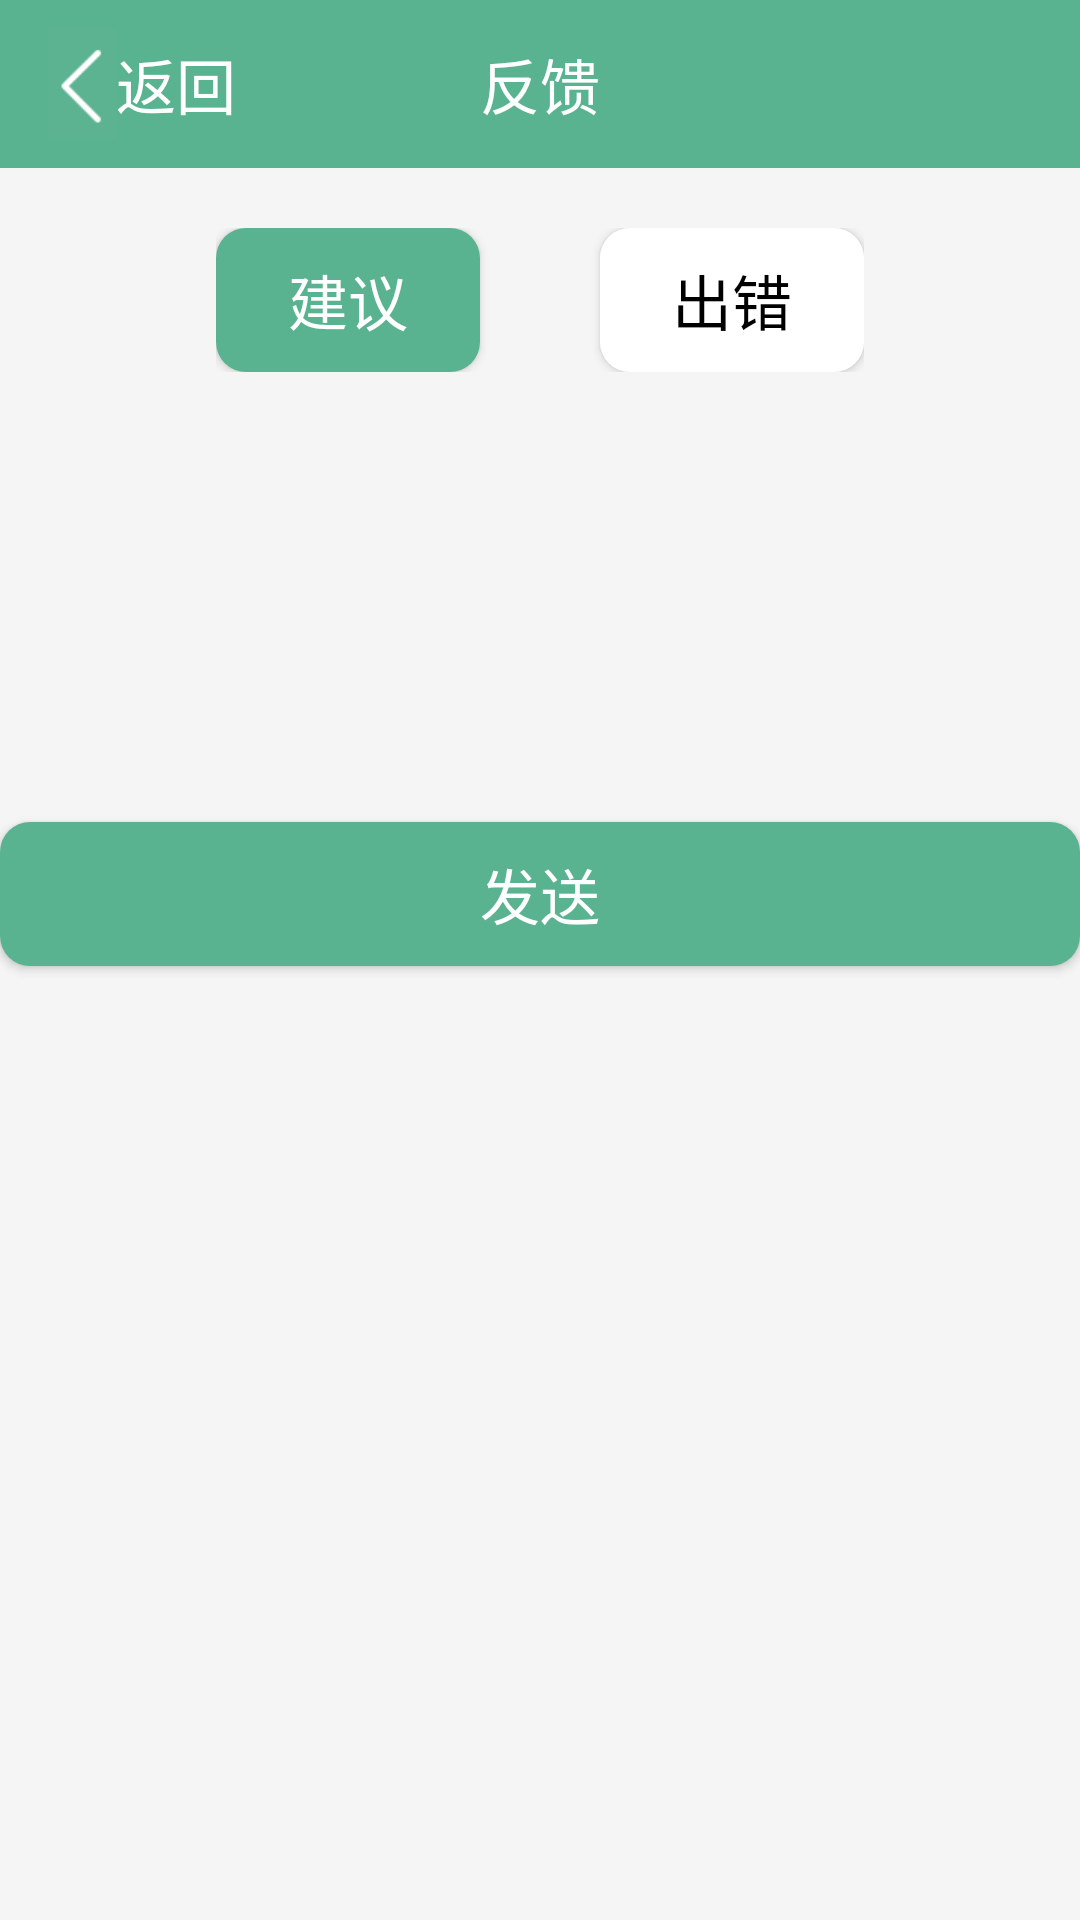

Reconstruct the res/layout file that produces this screen, plus the resources it refers to.
<!-- AndroidManifest.xml: application theme AppTheme -->
<!-- res/layout/feedback_activity_layout.xml -->
<?xml version="1.0" encoding="utf-8"?>
<LinearLayout xmlns:android="http://schemas.android.com/apk/res/android"
    android:orientation="vertical" android:layout_width="match_parent"
    android:layout_height="match_parent"
    android:background="@color/light_light_light_gray">

    <android.support.v7.widget.Toolbar
        android:layout_width="match_parent"
        android:layout_height="wrap_content"
        android:background="@color/toolbar_green">

        <ImageButton
            android:id="@+id/back_image"
            android:layout_width="wrap_content"
            android:layout_height="match_parent"
            android:background="@android:color/transparent"
            android:src="@mipmap/back_button"/>
        <TextView
            android:id="@+id/back_text"
            android:textColor="@color/white"
            android:textSize="@dimen/feedback_text_size"
            android:text="返回"
            android:layout_width="wrap_content"
            android:layout_height="wrap_content" />
        <TextView
            android:layout_width="wrap_content"
            android:layout_height="wrap_content"
            android:layout_gravity="center"
            android:text="反馈"
            android:textColor="@color/white"
            android:textSize="@dimen/feedback_text_size"/>
    </android.support.v7.widget.Toolbar>
    <LinearLayout
        android:layout_width="wrap_content"
        android:layout_height="wrap_content"
        android:orientation="horizontal"
        android:layout_gravity="center_horizontal"
        android:layout_marginTop="20dp">

        <Button
            android:id="@+id/suggestion"
            android:layout_width="wrap_content"
            android:layout_height="wrap_content"
            android:background="@drawable/feedback_button_pressed"
            android:text="@string/suggestion"
            android:textSize="@dimen/feedback_text_size"
            android:textColor="@color/white"/>
        <View
            android:layout_width="40dp"
            android:layout_height="match_parent"/>
        <Button
            android:id="@+id/problem"
            android:layout_width="wrap_content"
            android:layout_height="wrap_content"
            android:background="@drawable/feedback_button_not_pressed"
            android:text="@string/problem"
            android:textSize="@dimen/feedback_text_size"
            android:textColor="@color/black"/>
    </LinearLayout>
    <EditText
        android:id="@+id/text"
        android:layout_marginTop="20dp"
        android:layout_width="match_parent"
        android:layout_height="@dimen/feedback_text_frame_height"
        android:background="@drawable/feedback_text_frame"
        android:backgroundTint="@color/white"
        android:textCursorDrawable="@color/toolbar_green"/>
    <Button
        android:id="@+id/send"
        android:layout_marginTop="10dp"
        android:textColor="@color/white"
        android:text="@string/send"
        android:textSize="@dimen/feedback_text_size"
        android:layout_width="match_parent"
        android:layout_height="wrap_content"
        android:background="@drawable/feedback_button_pressed"/>
</LinearLayout>
<!-- resources referenced by this layout -->
<resources>
  <color name="light_light_light_gray">#F5F5F5</color>
  <color name="toolbar_green">#59B390</color>
  <dimen name="feedback_text_frame_height">120dp</dimen>
  <dimen name="feedback_text_size">20sp</dimen>
  <!-- drawable feedback_button_not_pressed (drawable) -->
  <?xml version="1.0" encoding="utf-8"?>
  <shape
      xmlns:android="http://schemas.android.com/apk/res/android"
      android:shape="rectangle">
      <size android:width="@dimen/feedback_button_width"
          android:height="@dimen/feedback_button_height"/>
      <corners
          android:radius="10dp"/>
      <solid
          android:color="@color/white"/>
  
  </shape>
  <!-- drawable feedback_button_pressed (drawable) -->
  <?xml version="1.0" encoding="utf-8"?>
  <shape
      xmlns:android="http://schemas.android.com/apk/res/android"
      android:shape="rectangle">
      <size android:width="@dimen/feedback_button_width"
          android:height="@dimen/feedback_button_height"/>
      <corners
          android:radius="10dp"/>
      <solid
          android:color="@color/toolbar_green"/>
  
  </shape>
  <!-- mipmap back_button: png bitmap (mipmap-xhdpi, 1157 bytes) -->
  <string name="problem">出错</string>
  <string name="send">发送</string>
  <string name="suggestion">建议</string>
  <style name="AppTheme" parent="Theme.AppCompat.Light.NoActionBar">
          
          <item name="colorPrimary">@color/colorPrimary</item>
          <item name="colorPrimaryDark">@color/colorPrimaryDark</item>
          <item name="colorAccent">@color/colorAccent</item>
      </style>
  <dimen name="feedback_button_width">60dp</dimen>
  <dimen name="feedback_button_height">20dp</dimen>
  <color name="colorPrimary">#5CB190</color>
  <color name="colorPrimaryDark">#529E81</color>
  <color name="colorAccent">#FF4081</color>
  <!-- not gathered from this repository: default colours our renderer supplied (Android Studio template values) -->
  <color name="black">#FF000000</color>
  <color name="white">#FFFFFFFF</color>
</resources>
